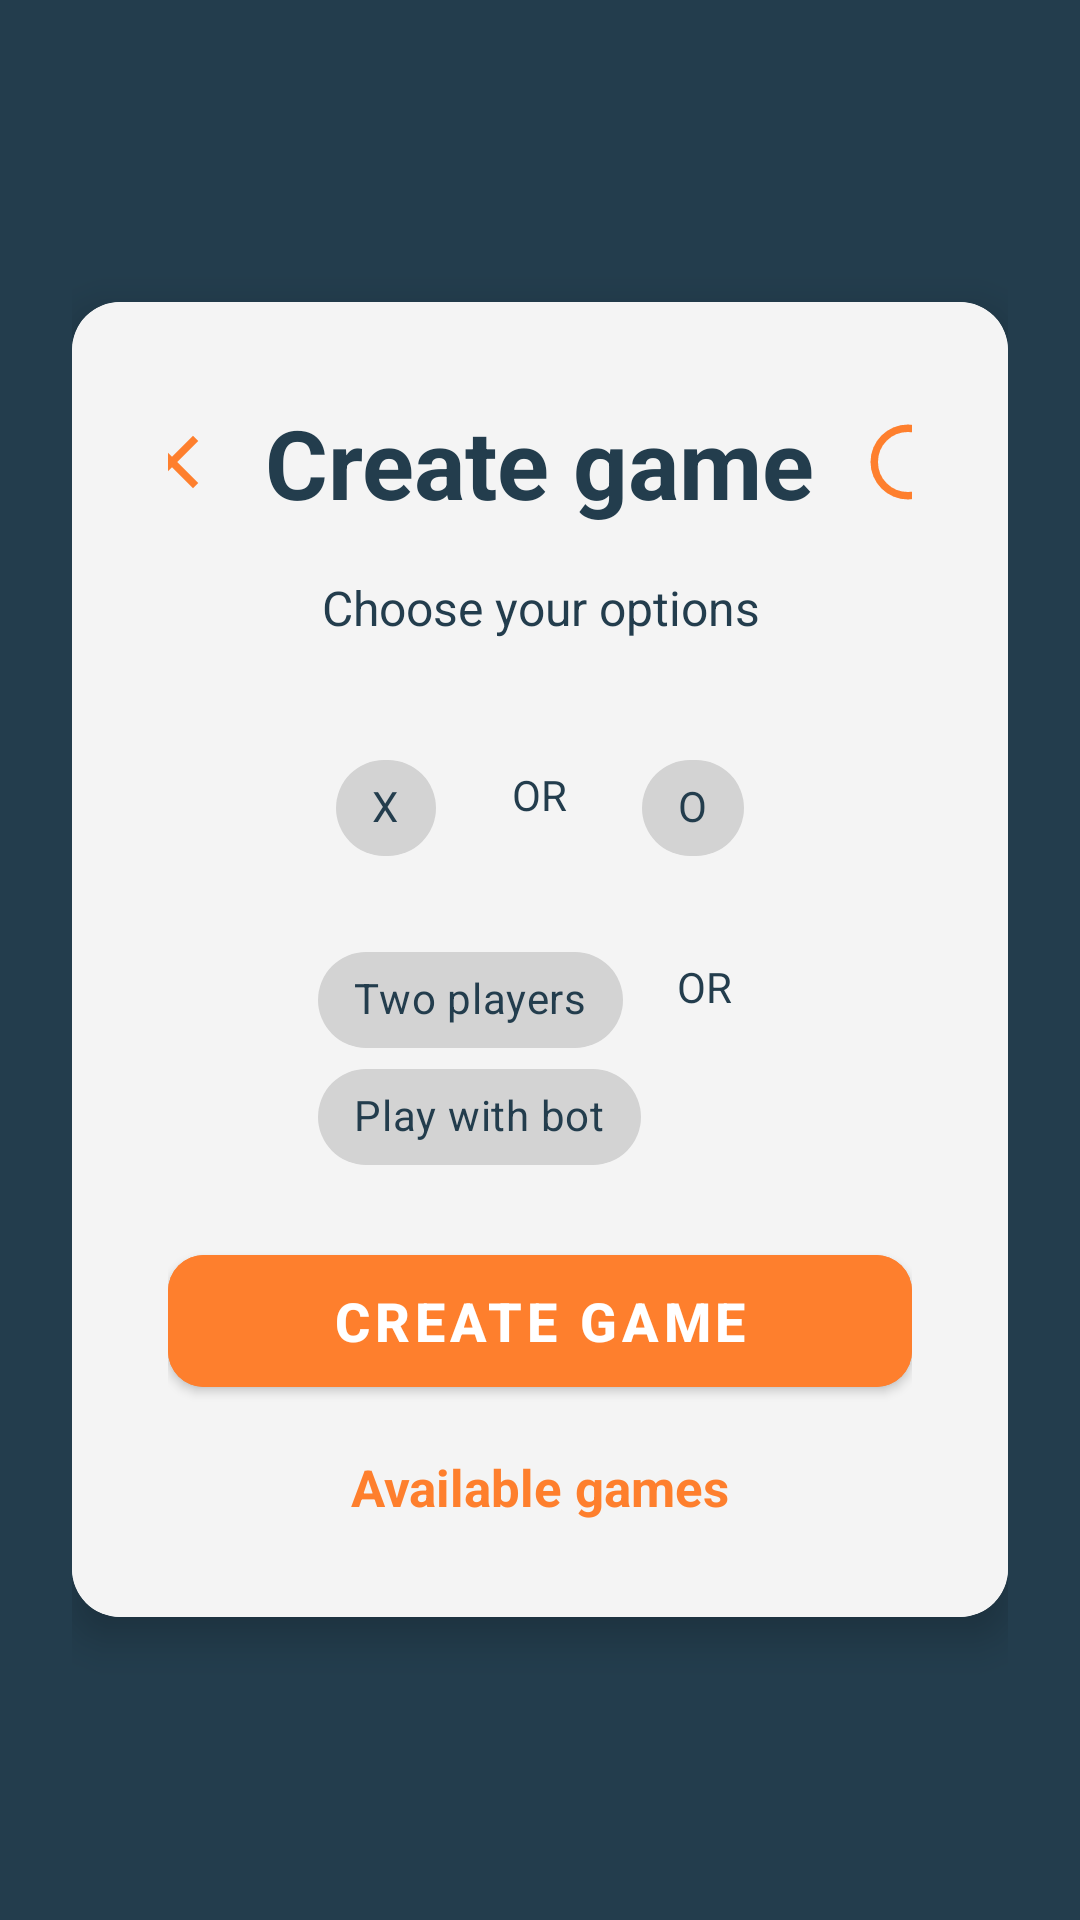

Reconstruct the res/layout file that produces this screen, plus the resources it refers to.
<!-- AndroidManifest.xml: application theme Theme.TicTacToeMobile -->
<!-- res/layout/fragment_create_game.xml -->
<FrameLayout xmlns:android="http://schemas.android.com/apk/res/android"
    xmlns:app="http://schemas.android.com/apk/res-auto"
    xmlns:tools="http://schemas.android.com/tools"
    android:layout_width="match_parent"
    android:layout_height="match_parent"
    android:background="?attr/colorPrimaryVariant">

    <LinearLayout
        android:layout_width="match_parent"
        android:layout_height="match_parent"
        android:gravity="center"
        android:orientation="vertical"
        android:padding="24dp">

        <androidx.cardview.widget.CardView
            android:layout_width="match_parent"
            android:layout_height="wrap_content"
            android:layout_gravity="center"
            android:elevation="8dp"
            app:cardCornerRadius="16dp"
            app:cardElevation="8dp">

            <LinearLayout
                android:layout_width="match_parent"
                android:layout_height="wrap_content"
                android:background="?attr/colorSurface"
                android:orientation="vertical"
                android:padding="32dp">

                <LinearLayout
                    android:layout_width="match_parent"
                    android:layout_height="wrap_content"
                    android:layout_marginBottom="16dp"
                    android:gravity="center"
                    android:orientation="horizontal">

                    <ImageView
                        android:layout_width="30dp"
                        android:layout_height="30dp"
                        android:contentDescription="@string/x_symbol"
                        android:src="@drawable/ic_cross" />

                    <TextView
                        android:layout_width="wrap_content"
                        android:layout_height="wrap_content"
                        android:layout_marginHorizontal="16dp"
                        android:text="@string/create_game"
                        android:textColor="?attr/colorPrimaryVariant"
                        android:textSize="32sp"
                        android:textStyle="bold" />

                    <ImageView
                        android:layout_width="30dp"
                        android:layout_height="30dp"
                        android:contentDescription="@string/o_symbol"
                        android:src="@drawable/ic_circle" />

                </LinearLayout>

                <TextView
                    android:layout_width="match_parent"
                    android:layout_height="wrap_content"
                    android:layout_marginBottom="32dp"
                    android:text="@string/choose_options"
                    android:textAlignment="center"
                    android:textColor="?attr/colorPrimaryVariant"
                    android:textSize="16sp" />

                <com.google.android.material.chip.ChipGroup
                    android:id="@+id/chipGroupSymbol"
                    android:layout_width="wrap_content"
                    android:layout_height="wrap_content"
                    android:layout_gravity="center"
                    android:layout_marginBottom="16dp"
                    app:singleSelection="true">

                    <com.google.android.material.chip.Chip
                        android:id="@+id/chipX"
                        android:layout_width="wrap_content"
                        android:layout_height="wrap_content"
                        style="@style/Widget.MaterialComponents.Chip.Choice"
                        android:text="X"
                        app:chipBackgroundColor="@color/chip_selector"
                        android:textColor="?attr/colorPrimaryVariant"/>

                    <TextView
                        android:layout_width="wrap_content"
                        android:layout_height="wrap_content"
                        android:padding="10dp"
                        android:text="@string/or"
                        android:textColor="?attr/colorPrimaryVariant"/>

                    <com.google.android.material.chip.Chip
                        android:id="@+id/chipO"
                        android:layout_width="wrap_content"
                        android:layout_height="wrap_content"
                        style="@style/Widget.MaterialComponents.Chip.Choice"
                        android:text="O"
                        app:chipBackgroundColor="@color/chip_selector"
                        android:textColor="?attr/colorPrimaryVariant"/>

                </com.google.android.material.chip.ChipGroup>


                <com.google.android.material.chip.ChipGroup
                    android:id="@+id/chipGroupMode"
                    android:layout_width="wrap_content"
                    android:layout_gravity="center"
                    android:layout_height="wrap_content"
                    app:singleSelection="true">

                    <com.google.android.material.chip.Chip
                        android:id="@+id/chipTwoPlayers"
                        android:layout_width="wrap_content"
                        android:layout_height="wrap_content"
                        style="@style/Widget.MaterialComponents.Chip.Choice"
                        android:text="@string/two_players"
                        app:chipBackgroundColor="@color/chip_selector"
                        android:textColor="?attr/colorPrimaryVariant"/>

                    <TextView
                        android:layout_width="wrap_content"
                        android:layout_height="wrap_content"
                        android:padding="10dp"
                        android:text="@string/or"
                        android:textColor="?attr/colorPrimaryVariant"/>

                    <com.google.android.material.chip.Chip
                        android:id="@+id/chipBot"
                        android:layout_width="wrap_content"
                        android:layout_height="wrap_content"
                        style="@style/Widget.MaterialComponents.Chip.Choice"
                        android:text="@string/play_with_bot"
                        app:chipBackgroundColor="@color/chip_selector"
                        android:textColor="?attr/colorPrimaryVariant"/>

                </com.google.android.material.chip.ChipGroup>


                <com.google.android.material.button.MaterialButton
                    android:id="@+id/buttonCreateGame"
                    android:layout_width="match_parent"
                    android:layout_height="56dp"
                    android:layout_marginTop="16dp"
                    android:layout_marginBottom="16dp"
                    android:backgroundTint="?attr/colorPrimary"
                    android:text="@string/create_game"
                    android:textColor="?attr/colorOnBackground"
                    android:textSize="18sp"
                    android:textStyle="bold"
                    app:cornerRadius="12dp" />


                <TextView
                    android:id="@+id/tvToAvailableGames"
                    android:layout_width="match_parent"
                    android:layout_height="wrap_content"
                    android:clickable="true"
                    android:focusable="true"
                    android:text="@string/available_games"
                    android:textAlignment="center"
                    android:textColor="?attr/colorPrimary"
                    android:textSize="17sp"
                    android:textStyle="bold" />

            </LinearLayout>
        </androidx.cardview.widget.CardView>
    </LinearLayout>

    <ProgressBar
        android:id="@+id/progressBar"
        android:layout_width="wrap_content"
        android:layout_height="wrap_content"
        android:layout_gravity="center"
        android:visibility="gone" />

</FrameLayout>
<!-- resources referenced by this layout -->
<resources>
  <!-- drawable ic_circle (drawable) -->
  <vector xmlns:android="http://schemas.android.com/apk/res/android"
      android:width="24dp"
      android:height="24dp"
      android:viewportWidth="960"
      android:viewportHeight="960">
    <path
        android:pathData="M480,880q-83,0 -156,-31.5T197,763q-54,-54 -85.5,-127T80,480q0,-83 31.5,-156T197,197q54,-54 127,-85.5T480,80q83,0 156,31.5T763,197q54,54 85.5,127T880,480q0,83 -31.5,156T763,763q-54,54 -127,85.5T480,880ZM480,800q134,0 227,-93t93,-227q0,-134 -93,-227t-227,-93q-134,0 -227,93t-93,227q0,134 93,227t227,93ZM480,480Z"
        android:fillColor="?attr/colorPrimary"/>
  </vector>
  <!-- drawable ic_cross (drawable) -->
  <vector xmlns:android="http://schemas.android.com/apk/res/android"
      android:width="24dp"
      android:height="24dp"
      android:viewportWidth="960"
      android:viewportHeight="960">
    <path
        android:pathData="m256,760 l-56,-56 224,-224 -224,-224 56,-56 224,224 224,-224 56,56 -224,224 224,224 -56,56 -224,-224 -224,224Z"
        android:fillColor="?attr/colorPrimary"/>
  </vector>
  <string name="available_games">Available games</string>
  <string name="choose_options">Choose your options</string>
  <string name="create_game">Create game</string>
  <string name="o_symbol" translatable="false">O symbol</string>
  <string name="or">OR</string>
  <string name="play_with_bot">Play with bot</string>
  <string name="two_players">Two players</string>
  <string name="x_symbol" translatable="false">X symbol</string>
  <style name="Theme.TicTacToeMobile" parent="Theme.MaterialComponents.DayNight.NoActionBar">
          <item name="colorPrimary">@color/elements</item>
          <item name="colorPrimaryVariant">@color/background</item>
          <item name="colorOnPrimary">@color/white</item>
  
          <item name="colorSecondary">@color/gray</item>
          <item name="colorOnSecondary">@color/black</item>
  
          <item name="android:colorBackground">@color/background</item>
          <item name="colorSurface">@color/milk</item>
          <item name="colorOnBackground">@color/white</item>
          <item name="colorOnSurface">@color/background</item>
  
      </style>
  <color name="elements">#FE7F2D</color>
  <color name="background">#233D4D</color>
  <color name="white">#FFFFFFFF</color>
  <color name="gray">#D3D3D3</color>
  <color name="black">#FF000000</color>
  <color name="milk">#F4F4F4</color>
</resources>
